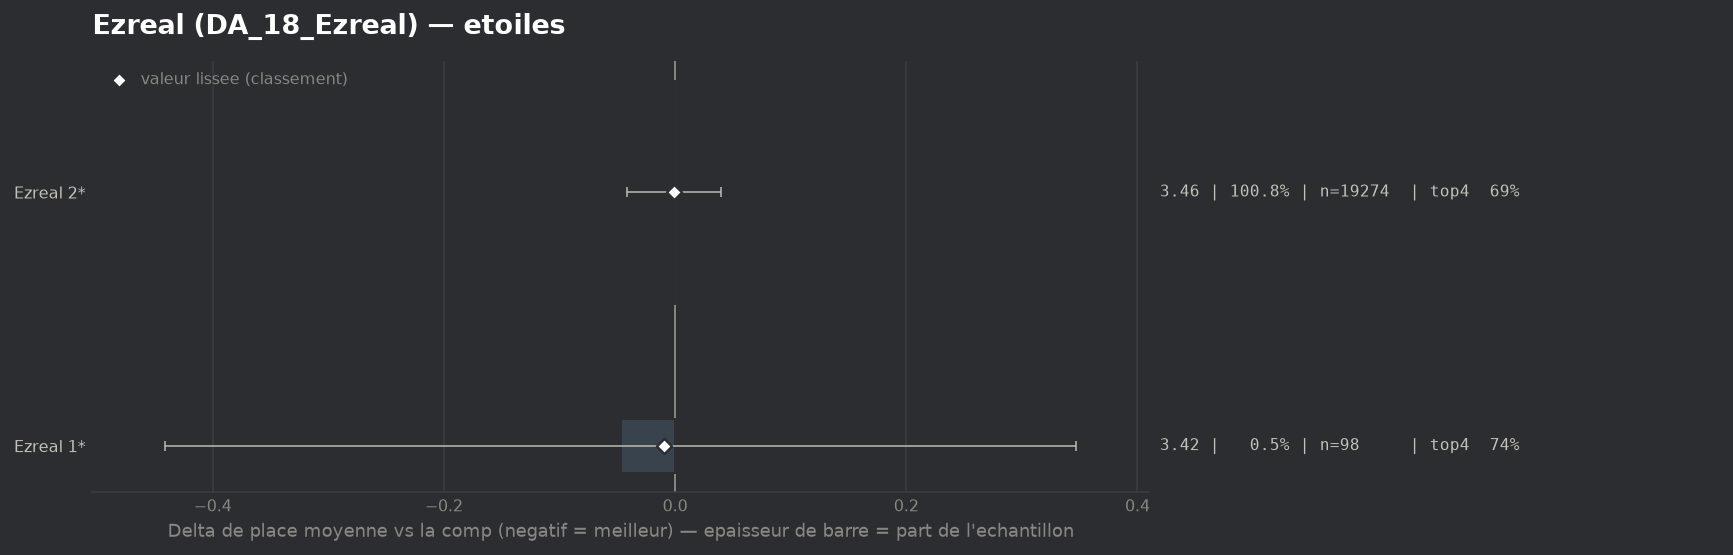

Values plotted in this chart, from the file beside it:
group, label, n, share, avg_place, shrunk_avg, score, d_avg, d_avg_pess, impact, d_top4, win, top2, top4, sd, z, p, significant
populaire, Ezreal 1*, 98, 0.005127, 3.418, 3.456, -0.01, -0.047, 0.0, 0.0, 0.0547, 0.1327, 0.449, 0.7449, 1.984, -0.23, 0.816, False
populaire, Ezreal 2*, 19274, 1.008, 3.464, 3.464, -0.001, -0.001, 0.0, 0.001, 0.0006, 0.2175, 0.4015, 0.6908, 2.053, -0.05, 0.9627, False
